Run: headless pygame with SDL's dummy video driver; simulated clock (each Clock.tick advances the game by its frame time, no real sleeping); random seed 0; keys injected as events and as key.get_pressed() state; mouse plan: one left click at the window centre at the start of phase 2, then a move to the lower-right quarter at the start of phase 3.
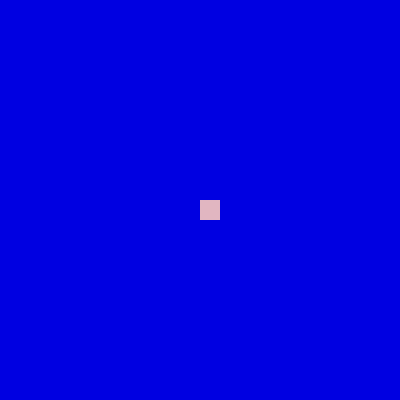
Frame 1 of 4 · flips 1–60 · no input
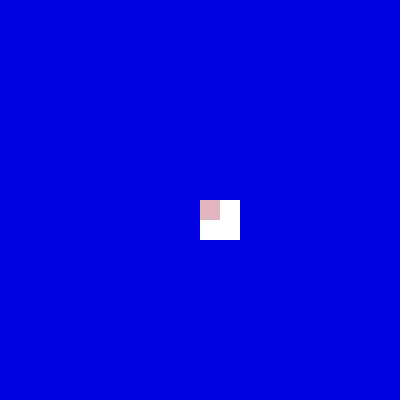
Frame 2 of 4 · flips 61–180 · clicked the window centre · tapped SPACE, RETURN · held RIGHT (→), D
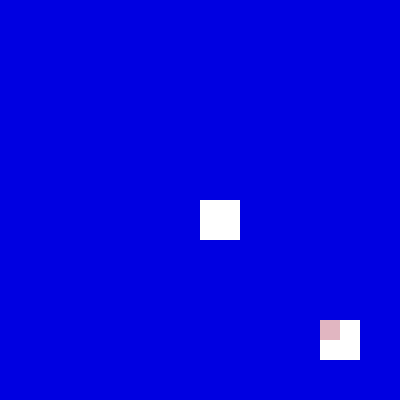
Frame 3 of 4 · flips 181–300 · moved the mouse to the lower-right quarter · held DOWN (↓), S
Frame 4 of 4 · flips 301–420 · held LEFT (←), A, UP (↑), W · screen unchanged from frame 3, image omitted

The pygame program that drew these frames:

import pygame
import time

"""
This program simulates an eraser effect on a canvas.
The canvas consists of a grid of blue 'cells'.
An eraser is created, which removes the cells when dragged.
"""

# Initialize pygame
pygame.init()

# Constants
CANVAS_WIDTH = 400
CANVAS_HEIGHT = 400
CELL_SIZE = 40
ERASER_SIZE = 20

# Colors
BLUE = (0, 0, 225)
WHITE = (255, 255, 255)
PINK = (225, 182, 193)

# Set up the display
screen = pygame.display.set_mode((CANVAS_WIDTH, CANVAS_HEIGHT))
pygame.display.set_caption("Eraser Effect in Pygame")

# Create grid of cells
grid = []
for row in range(0, CANVAS_HEIGHT, CELL_SIZE):
    for col in range(0, CANVAS_WIDTH, CELL_SIZE):
        rect = pygame.Rect(col, row, CELL_SIZE, CELL_SIZE)
        grid.append(rect)

# Eraser setup (initially hidden)
eraser = pygame.Rect(200, 200, ERASER_SIZE, ERASER_SIZE)
eraser_active = False  # Eraser only activates on click

# Set up the clock for smooth performance
clock = pygame.time.Clock()

running = True
while running:
    screen.fill(WHITE)

    # Draw grid
    for rect in grid:
        pygame.draw.rect(screen, BLUE, rect)

    # Get mouse position
    mouse_x, mouse_y = pygame.mouse.get_pos()

    # Activate eraser on click
    mouse_pressed = pygame.mouse.get_pressed()
    if mouse_pressed[0]:  # Left mouse button
        eraser_active = True

    # If eraser is active, move it with the mouse
    if eraser_active:
        eraser.topleft = (mouse_x, mouse_y)

        # Remove cells that eraser touches
        grid = [rect for rect in grid if not eraser.colliderect(rect)]

    # Draw eraser
    pygame.draw.rect(screen, PINK, eraser)

    # Event handling
    for event in pygame.event.get():
        if event.type == pygame.QUIT:
            running = False  # Quit if close button clicked
        elif event.type == pygame.KEYDOWN:
            if event.key == pygame.K_ESCAPE:  # Quit if Escape key pressed
                running = False

    pygame.display.flip()
    clock.tick(60)  # 60 FPS for smooth performance

pygame.quit()
